Image classification data set "malignant" (farreledwin/medical-image-analysis-backend on GitHub). Class labels (4): ductal carcinoma, lobular carcinoma, mucinous carcinoma, papillary carcinoma.

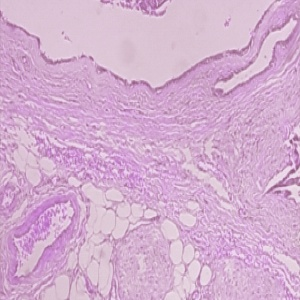
Label: papillary carcinoma

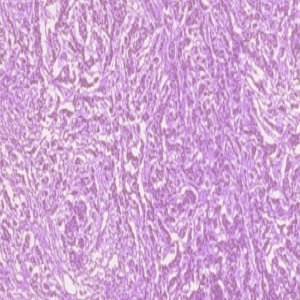
Label: ductal carcinoma

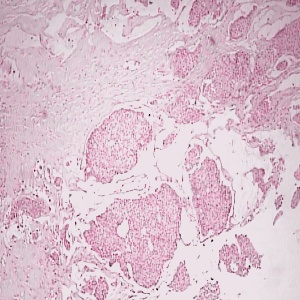
Label: mucinous carcinoma

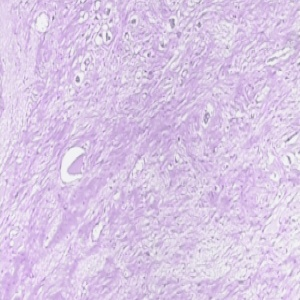
Label: lobular carcinoma

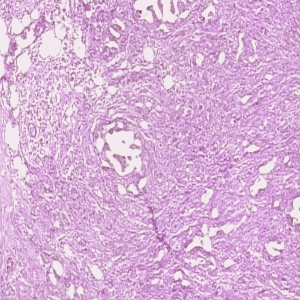
Label: papillary carcinoma

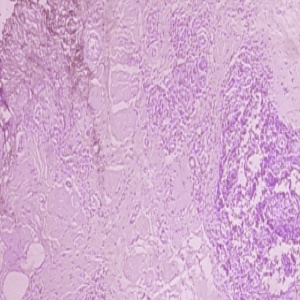
Label: ductal carcinoma
